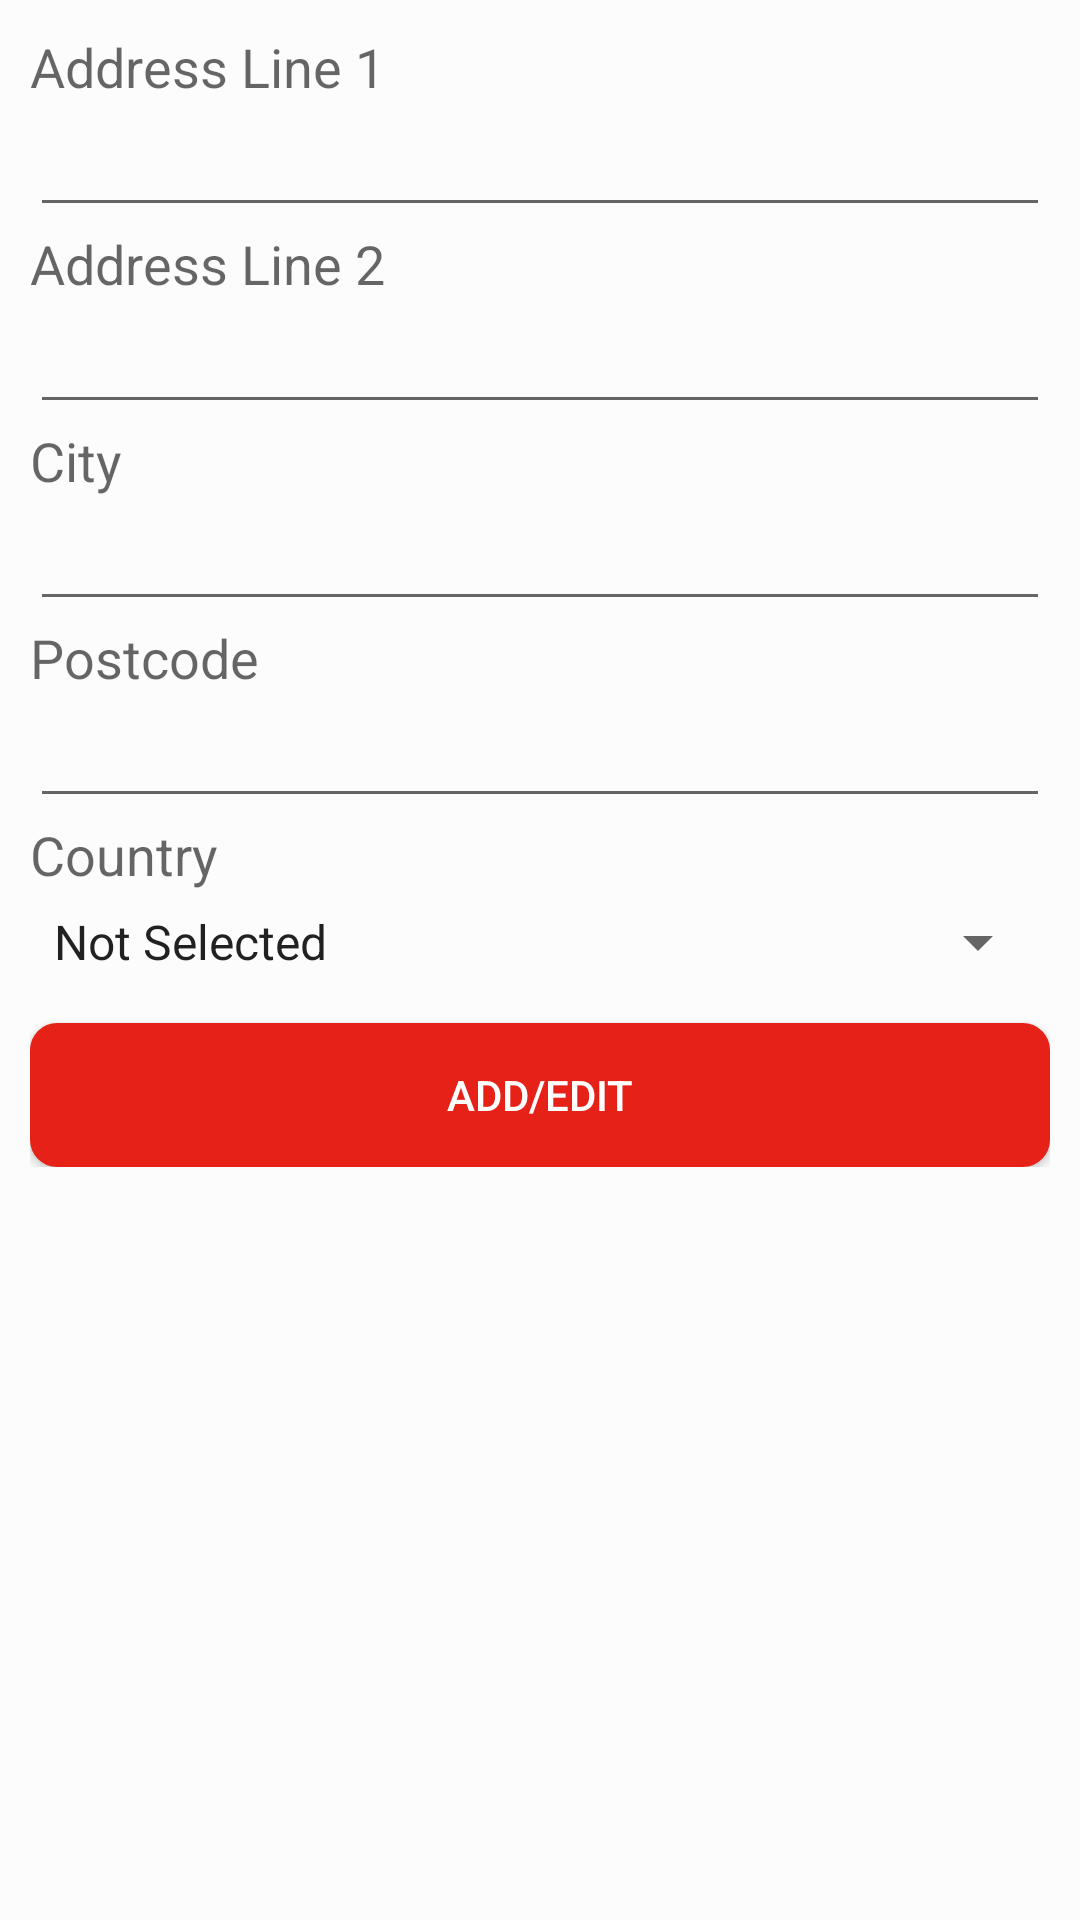

Layout XML and referenced resources for this Android screen:
<!-- AndroidManifest.xml: activity theme AppTheme.BackButton -->
<!-- res/layout/settings_address.xml -->
<?xml version="1.0" encoding="utf-8"?>
<LinearLayout xmlns:android="http://schemas.android.com/apk/res/android"
    android:layout_width="match_parent"
    android:layout_height="match_parent"
    android:background="@color/background"
    android:orientation="vertical" >

    <ScrollView
        android:id="@+id/scrollView1"
        android:layout_width="match_parent"
        android:layout_height="wrap_content" >

        <LinearLayout
            android:layout_width="match_parent"
            android:layout_height="wrap_content"
            android:layout_margin="10dp"
            android:orientation="vertical" >

            <TextView
                android:id="@+id/txtNoResult"
                android:layout_width="wrap_content"
                android:layout_height="wrap_content"
                android:text="@string/addressline1"
                android:textAppearance="?android:attr/textAppearanceMedium" />

            <EditText
                android:id="@+id/txtSettingsAddress1"
                android:layout_width="match_parent"
                android:layout_height="wrap_content"
                android:ems="10" />

            <TextView
                android:id="@+id/textView2"
                android:layout_width="wrap_content"
                android:layout_height="wrap_content"
                android:text="@string/addressline2"
                android:textAppearance="?android:attr/textAppearanceMedium" />

            <EditText
                android:id="@+id/txtSettingsAddress2"
                android:layout_width="match_parent"
                android:layout_height="wrap_content"
                android:ems="10" />

            <TextView
                android:id="@+id/textView3"
                android:layout_width="wrap_content"
                android:layout_height="wrap_content"
                android:text="@string/city"
                android:textAppearance="?android:attr/textAppearanceMedium" />

            <EditText
                android:id="@+id/txtSettingsAddressSCity"
                android:layout_width="match_parent"
                android:layout_height="wrap_content"
                android:ems="10" />

            <TextView
                android:id="@+id/textView4"
                android:layout_width="wrap_content"
                android:layout_height="wrap_content"
                android:text="@string/postcode"
                android:textAppearance="?android:attr/textAppearanceMedium" />

            <EditText
                android:id="@+id/txtSettingsAddressPostcode"
                android:layout_width="match_parent"
                android:layout_height="wrap_content"
                android:ems="10" />

            <TextView
                android:id="@+id/textView5"
                android:layout_width="wrap_content"
                android:layout_height="wrap_content"
                android:text="@string/country"
                android:textAppearance="?android:attr/textAppearanceMedium" />

            <Spinner
                android:id="@+id/spinnerSettingsAddressCountry"
                android:layout_width="match_parent"
                android:layout_height="wrap_content"
                android:layout_marginBottom="5dp"
                android:layout_marginTop="5dp"
                android:entries="@array/countries_array" />

            <Button
                android:id="@+id/btnSettingsAddressAddEdit"
                android:layout_width="match_parent"
                android:layout_height="wrap_content"
                android:layout_marginTop="10dp"
                android:background="@drawable/buttonshape"
                android:text="@string/addedit"
                android:textColor="#FFF" />

        </LinearLayout>

    </ScrollView>

    

</LinearLayout>
<!-- resources referenced by this layout -->
<resources>
  <color name="background">#fcfcfc</color>
  <!-- drawable buttonshape (drawable) -->
  <?xml version="1.0" encoding="utf-8"?>
  <shape xmlns:android="http://schemas.android.com/apk/res/android" android:shape="rectangle" >
  	<corners
  		android:radius="9dp"
  	/>
  	<solid
  		android:color="#e62117"
  	/>
  	<padding
  		android:left="0dp"
  		android:top="0dp"
  		android:right="0dp"
  		android:bottom="0dp"
  	/>
  </shape>
  <string name="addedit">ADD/EDIT</string>
  <string name="addressline1">Address Line 1</string>
  <string name="addressline2">Address Line 2</string>
  <string name="city">City</string>
  <string name="country">Country</string>
  <string name="postcode">Postcode</string>
  <style name="AppTheme.BackButton" parent="Theme.AppCompat.Light.DarkActionBar">
          
   
          
          <item name="colorPrimary">@color/ColorPrimary</item>
   
          
          <item name="colorPrimaryDark">@color/ColorPrimaryDark</item>
   
          
   
          
      </style>
  <color name="ColorPrimary">#e62117</color>
  <color name="ColorPrimaryDark">#c31c13</color>
</resources>
